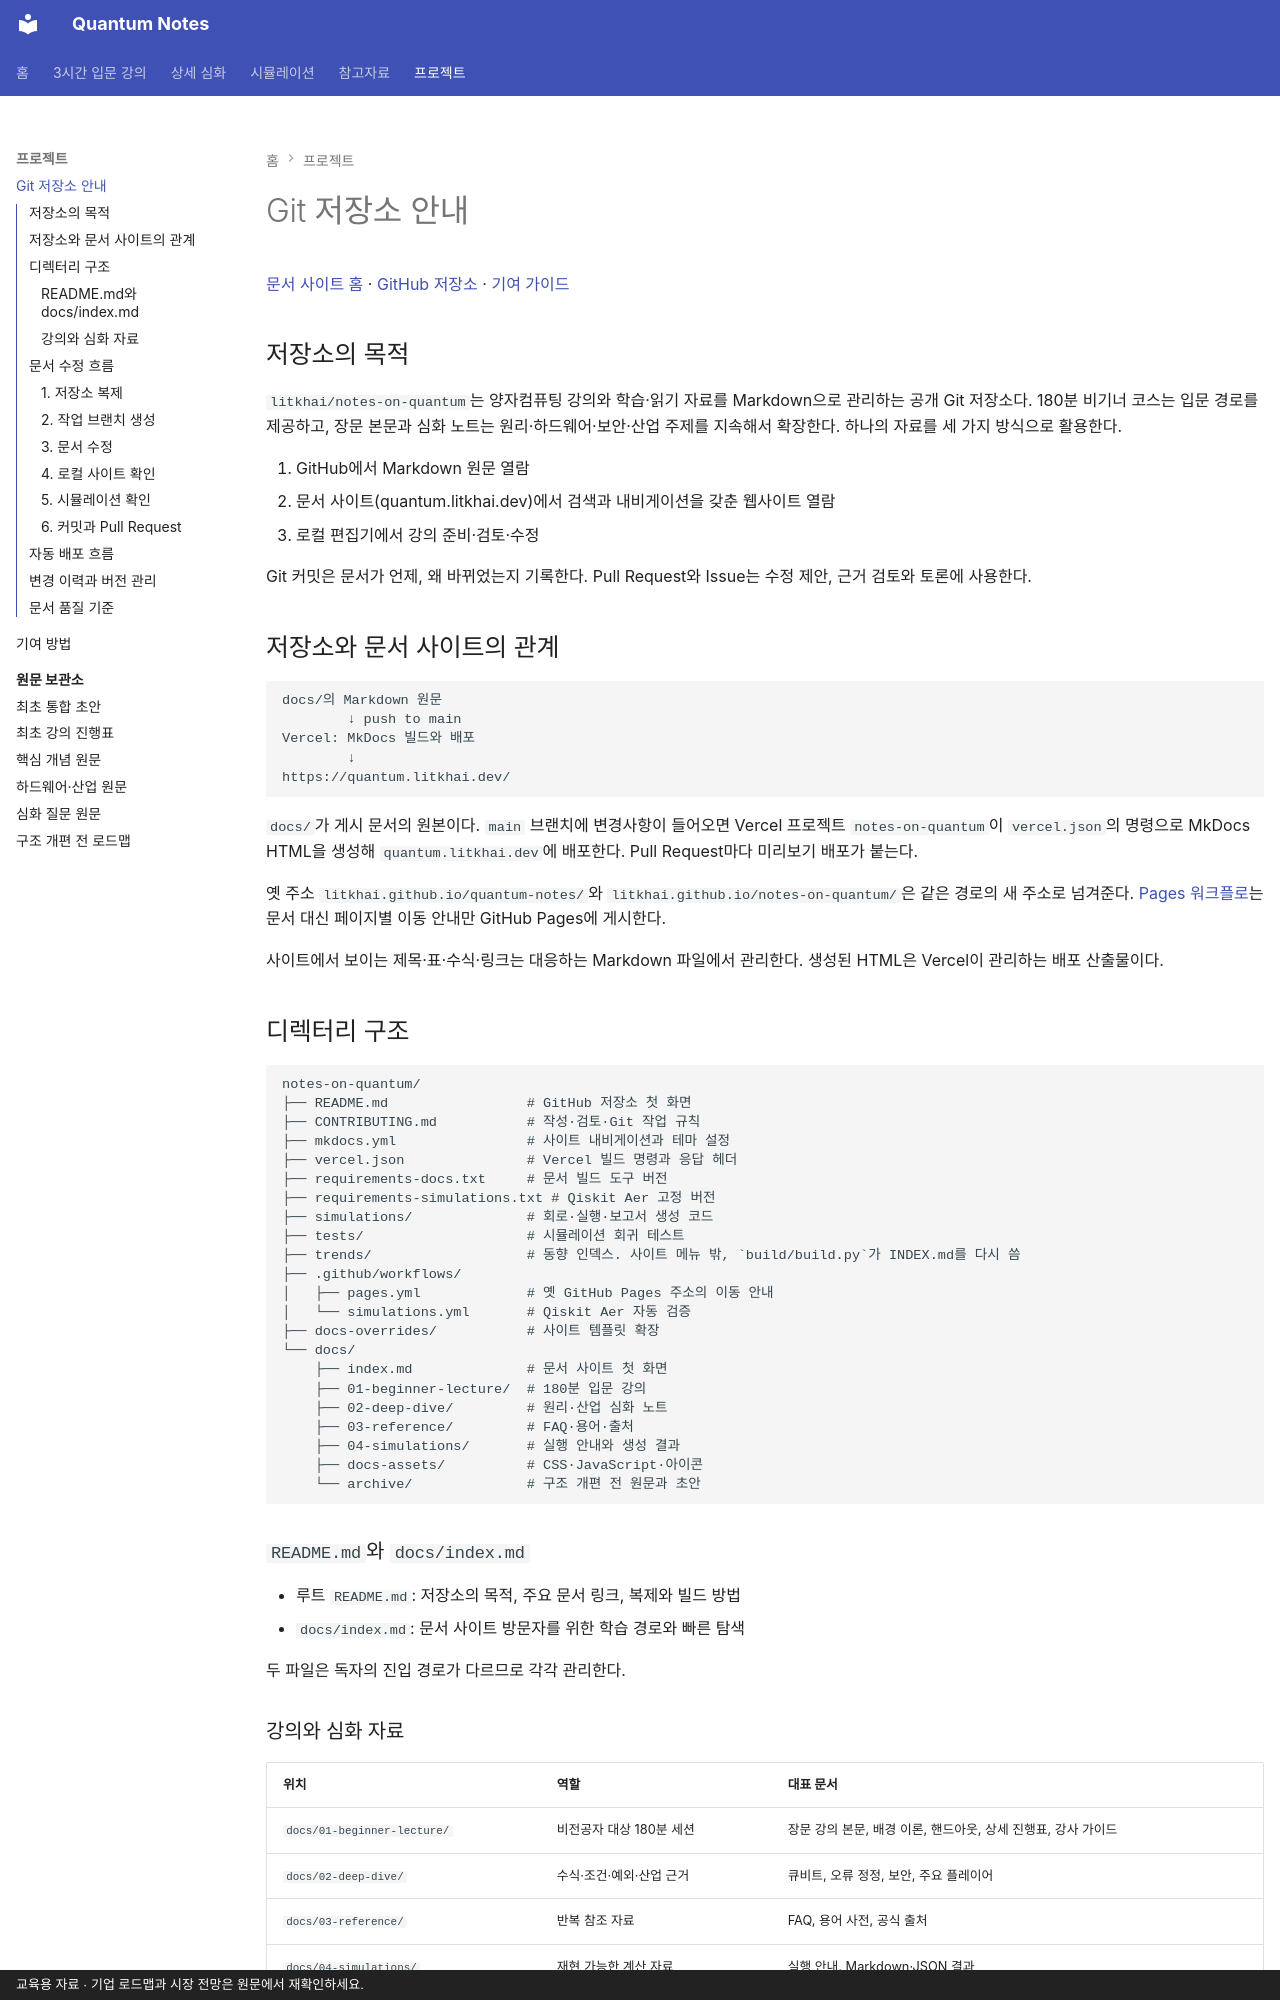

repository: litkhai/notes-on-quantum · page: project-guide/index.html · generator: mkdocs · copyright: 교육용 자료 · 기업 로드맵과 시장 전망은 원문에서 재확인하세요.

# Git 저장소 안내

[문서 사이트 홈](index.md) · [GitHub 저장소](https://github.com/litkhai/notes-on-quantum) · [기여 가이드](https://github.com/litkhai/notes-on-quantum/blob/main/CONTRIBUTING.md)

## 저장소의 목적

`litkhai/notes-on-quantum`는 양자컴퓨팅 강의와 학습·읽기 자료를 Markdown으로 관리하는 공개 Git 저장소다. 180분 비기너 코스는 입문 경로를 제공하고, 장문 본문과 심화 노트는 원리·하드웨어·보안·산업 주제를 지속해서 확장한다. 하나의 자료를 세 가지 방식으로 활용한다.

1. GitHub에서 Markdown 원문 열람
2. 문서 사이트(quantum.litkhai.dev)에서 검색과 내비게이션을 갖춘 웹사이트 열람
3. 로컬 편집기에서 강의 준비·검토·수정

Git 커밋은 문서가 언제, 왜 바뀌었는지 기록한다. Pull Request와 Issue는 수정 제안, 근거 검토와 토론에 사용한다.

## 저장소와 문서 사이트의 관계

```text
docs/의 Markdown 원문
        ↓ push to main
Vercel: MkDocs 빌드와 배포
        ↓
https://quantum.litkhai.dev/
```

`docs/`가 게시 문서의 원본이다. `main` 브랜치에 변경사항이 들어오면 Vercel 프로젝트 `notes-on-quantum`이 `vercel.json`의 명령으로 MkDocs HTML을 생성해 `quantum.litkhai.dev`에 배포한다. Pull Request마다 미리보기 배포가 붙는다.

옛 주소 `litkhai.github.io/quantum-notes/`와 `litkhai.github.io/notes-on-quantum/`은 같은 경로의 새 주소로 넘겨준다. [Pages 워크플로](https://github.com/litkhai/notes-on-quantum/actions/workflows/pages.yml)는 문서 대신 페이지별 이동 안내만 GitHub Pages에 게시한다.

사이트에서 보이는 제목·표·수식·링크는 대응하는 Markdown 파일에서 관리한다. 생성된 HTML은 Vercel이 관리하는 배포 산출물이다.

## 디렉터리 구조

```text
notes-on-quantum/
├── README.md                 # GitHub 저장소 첫 화면
├── CONTRIBUTING.md           # 작성·검토·Git 작업 규칙
├── mkdocs.yml                # 사이트 내비게이션과 테마 설정
├── vercel.json               # Vercel 빌드 명령과 응답 헤더
├── requirements-docs.txt     # 문서 빌드 도구 버전
├── requirements-simulations.txt # Qiskit Aer 고정 버전
├── simulations/              # 회로·실행·보고서 생성 코드
├── tests/                    # 시뮬레이션 회귀 테스트
├── trends/                   # 동향 인덱스. 사이트 메뉴 밖, `build/build.py`가 INDEX.md를 다시 씀
├── .github/workflows/
│   ├── pages.yml             # 옛 GitHub Pages 주소의 이동 안내
│   └── simulations.yml       # Qiskit Aer 자동 검증
├── docs-overrides/           # 사이트 템플릿 확장
└── docs/
    ├── index.md              # 문서 사이트 첫 화면
    ├── 01-beginner-lecture/  # 180분 입문 강의
    ├── 02-deep-dive/         # 원리·산업 심화 노트
    ├── 03-reference/         # FAQ·용어·출처
    ├── 04-simulations/       # 실행 안내와 생성 결과
    ├── docs-assets/          # CSS·JavaScript·아이콘
    └── archive/              # 구조 개편 전 원문과 초안
```
